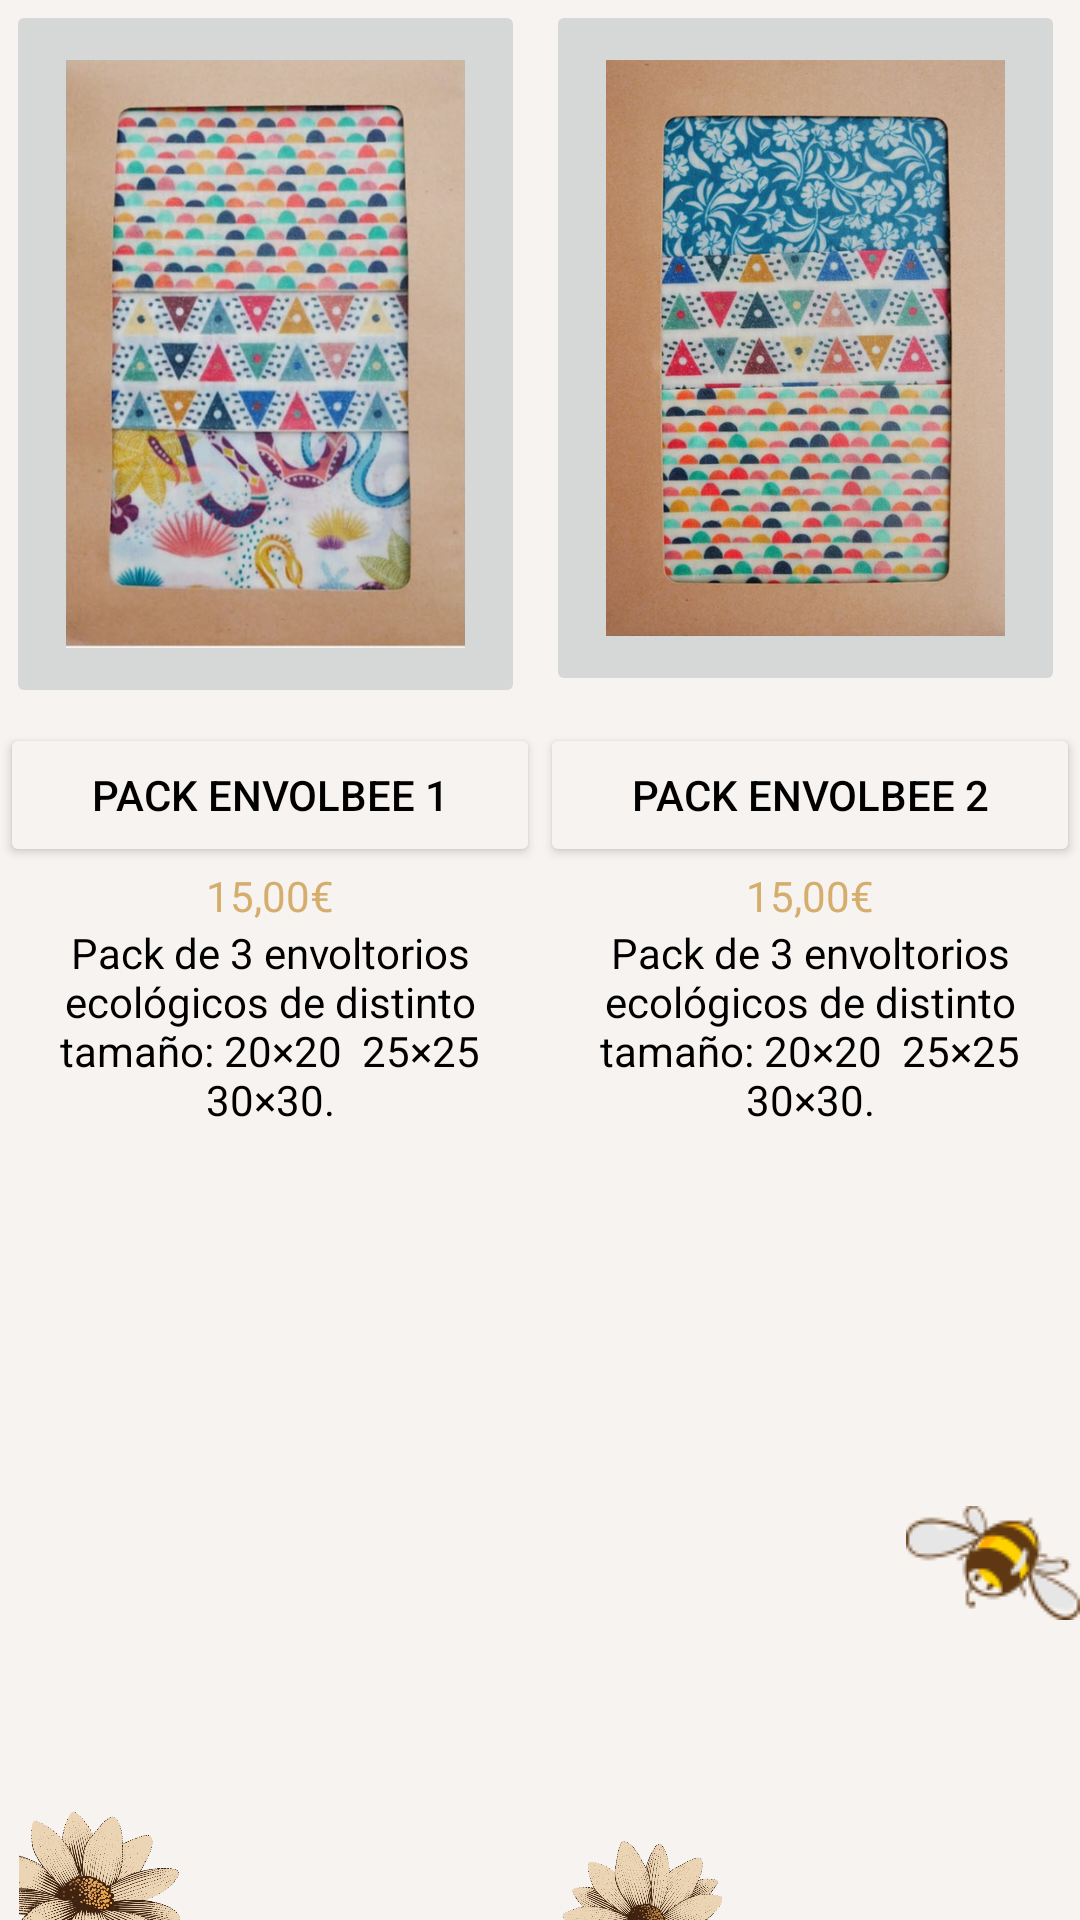

Reconstruct the res/layout file that produces this screen, plus the resources it refers to.
<!-- AndroidManifest.xml: application theme Theme.Envolbee -->
<!-- res/layout/fragment_productos.xml -->
<?xml version="1.0" encoding="utf-8"?>
<FrameLayout xmlns:android="http://schemas.android.com/apk/res/android"
    xmlns:app="http://schemas.android.com/apk/res-auto"
    android:layout_width="match_parent"
    android:layout_height="match_parent"
    android:background="#f7f3f0"
    android:orientation="vertical">

    <ImageView
        android:id="@+id/imageView22"
        android:layout_width="wrap_content"
        android:layout_height="wrap_content"
        android:layout_gravity="bottom|right"
        android:layout_marginBottom="100dp"
        app:srcCompat="@drawable/abejita2" />

    <LinearLayout
        android:layout_width="match_parent"
        android:layout_height="match_parent"
        android:orientation="vertical">

        <LinearLayout
            android:layout_width="wrap_content"
            android:layout_height="wrap_content"
            android:orientation="horizontal">

            <ImageButton
                android:id="@+id/button_top"
                android:layout_width="0dp"
                android:layout_height="wrap_content"
                android:layout_marginLeft="2dp"
                android:layout_marginTop="0dp"
                android:layout_marginRight="5dp"
                android:layout_marginBottom="5dp"
                android:layout_weight="1"
                android:adjustViewBounds="true"
                android:onClick="Producto1OnClick"
                android:padding="20dp"
                android:scaleType="fitCenter"
                app:srcCompat="@drawable/producto1" />

            <ImageButton
                android:id="@+id/button_topleft"
                android:layout_width="0dp"
                android:layout_height="wrap_content"
                android:layout_marginLeft="2dp"
                android:layout_marginTop="0dp"
                android:layout_marginRight="5dp"
                android:layout_marginBottom="5dp"
                android:layout_weight="1"
                android:adjustViewBounds="true"
                android:onClick="Producto2OnClick"
                android:padding="20dp"
                android:scaleType="fitCenter"
                app:srcCompat="@drawable/producto2" />
        </LinearLayout>

        <LinearLayout
            android:layout_width="match_parent"
            android:layout_height="wrap_content"
            android:orientation="horizontal">

            <Button
                android:id="@+id/button4"
                android:layout_width="wrap_content"
                android:layout_height="wrap_content"
                android:layout_weight="1"
                android:text="Pack Envolbee 1"
                android:textColor="#000000"
                app:backgroundTint="@color/fondo" />

            <Button
                android:id="@+id/button5"
                android:layout_width="wrap_content"
                android:layout_height="wrap_content"
                android:layout_weight="1"
                android:text="Pack Envolbee 2"
                android:textColor="#000000"
                app:backgroundTint="@color/fondo" />
        </LinearLayout>

        <LinearLayout
            android:layout_width="match_parent"
            android:layout_height="wrap_content"
            android:orientation="horizontal">

            <TextView
                android:id="@+id/textView2"
                android:layout_width="wrap_content"
                android:layout_height="wrap_content"
                android:layout_weight="1"
                android:text="15,00€"
                android:textAlignment="center"
                android:textColor="@color/abejita" />

            <TextView
                android:id="@+id/textView1"
                android:layout_width="wrap_content"
                android:layout_height="wrap_content"
                android:layout_weight="1"
                android:text="15,00€"
                android:textAlignment="center"
                android:textColor="@color/abejita" />
        </LinearLayout>

        <LinearLayout
            android:layout_width="match_parent"
            android:layout_height="match_parent"
            android:orientation="horizontal">

            <TextView
                android:id="@+id/textView9"
                android:layout_width="wrap_content"
                android:layout_height="wrap_content"
                android:layout_weight="1"
                android:text="Pack de 3 envoltorios ecológicos de distinto tamaño: 20×20  25×25   30×30."
                android:textAlignment="center"
                android:textColor="@color/black" />

            <TextView
                android:id="@+id/textView14"
                android:layout_width="wrap_content"
                android:layout_height="wrap_content"
                android:layout_weight="1"
                android:text="Pack de 3 envoltorios ecológicos de distinto tamaño: 20×20  25×25   30×30."
                android:textAlignment="center"
                android:textColor="@color/black" />
        </LinearLayout>
    </LinearLayout>

    <ImageView
        android:id="@+id/imageView16"
        android:layout_width="247dp"
        android:layout_height="87dp"
        android:layout_gravity="bottom"
        android:baselineAlignBottom="true"
        app:srcCompat="@drawable/florecitas" />

</FrameLayout>
<!-- resources referenced by this layout -->
<resources>
  <color name="abejita">#D5AD6C</color>
  <color name="black">#FF000000</color>
  <color name="fondo">#f7f3f0</color>
  <!-- drawable abejita2: png bitmap (drawable-v24, 1975 bytes) -->
  <!-- drawable florecitas: png bitmap (drawable-v24, 68745 bytes) -->
  <!-- drawable producto1: png bitmap (drawable, 421483 bytes) -->
  <!-- drawable producto2: png bitmap (drawable, 496582 bytes) -->
  <style name="Theme.Envolbee" parent="Theme.MaterialComponents.DayNight.DarkActionBar">
          
          <item name="colorPrimary">@color/purple_500</item>
          <item name="colorPrimaryVariant">@color/purple_700</item>
          <item name="colorOnPrimary">@color/white</item>
  
          
          <item name="colorSecondary">@color/teal_200</item>
          <item name="colorSecondaryVariant">@color/teal_700</item>
          <item name="colorOnSecondary">@color/black</item>
          
          <item name="android:statusBarColor" tools:targetApi="l">#FFEA6F</item>
          
      </style>
  <color name="purple_500">#FF6200EE</color>
  <color name="purple_700">#FF3700B3</color>
  <color name="white">#FFFFFFFF</color>
  <color name="teal_200">#FF03DAC5</color>
  <color name="teal_700">#FF018786</color>
</resources>
